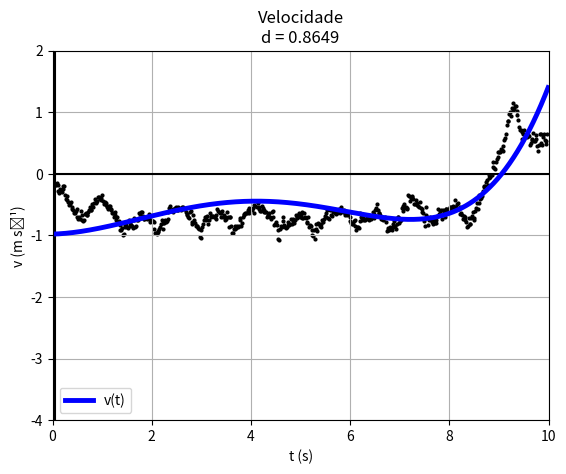

Write the Python code that produced this figure.
# [redacted]
#0.8648993758276017

import matplotlib.pyplot as plt
import numpy as np

data = """1,017 2,048 -0,156 -0,243
1,034 2,045 -0,205 -0,364
1,051 2,041 -0,191 0,364
1,067 2,039 -0,163 0,850
1,084 2,036 -0,184 0,000
1,101 2,033 -0,156 -0,243
1,117 2,030 -0,184 -3,643
1,134 2,027 -0,283 -3,157
1,151 2,021 -0,305 0,607
1,167 2,017 -0,248 1,093
1,184 2,013 -0,262 -0,850
1,201 2,008 -0,290 0,364
1,217 2,003 -0,248 2,307
1,234 2,000 -0,205 1,336
1,251 1,996 -0,205 -4,493
1,267 1,993 -0,340 -4,858
1,284 1,985 -0,411 -1,943
1,301 1,979 -0,368 -0,486
1,317 1,973 -0,432 -2,659
1,334 1,965 -0,452 -3,583
1,351 1,957 -0,513 0,694
1,368 1,947 -0,489 0,809
1,384 1,940 -0,453 -0,486
1,401 1,932 -0,545 -3,765
1,418 1,922 -0,567 -1,214
1,434 1,913 -0,588 -2,307
1,451 1,903 -0,638 -1,214
1,468 1,891 -0,645 0,364
1,484 1,881 -0,609 2,429
1,501 1,871 -0,574 -3,522
1,518 1,862 -0,694 -2,672
1,534 1,848 -0,730 -2,550
1,551 1,838 -0,708 1,457
1,568 1,824 -0,737 2,186
1,584 1,813 -0,609 1,457
1,601 1,804 -0,666 -2,915
1,618 1,791 -0,751 -4,129
1,634 1,779 -0,772 1,093
1,651 1,765 -0,744 2,550
1,668 1,754 -0,659 3,765
1,684 1,743 -0,630 -0,607
1,701 1,733 -0,666 -0,243
1,718 1,721 -0,666 0,486
1,734 1,711 -0,623 3,157
1,751 1,700 -0,581 1,943
1,768 1,692 -0,538 0,000
1,784 1,682 -0,588 -0,850
1,801 1,672 -0,581 2,429
1,818 1,663 -0,496 0,729
1,834 1,655 -0,538 2,186
1,851 1,645 -0,475 2,065
1,868 1,640 -0,404 1,336
1,885 1,632 -0,475 -1,822
1,901 1,624 -0,453 0,729
1,918 1,617 -0,446 2,550
1,935 1,609 -0,383 1,214
1,951 1,604 -0,375 0,121
1,968 1,596 -0,411 -2,186
1,985 1,590 -0,425 1,457
2,001 1,582 -0,390 1,336
2,018 1,577 -0,347 -1,336
2,035 1,571 -0,446 -3,765
2,051 1,562 -0,489 -0,850
2,068 1,554 -0,460 0,121
2,085 1,547 -0,482 -0,972
2,101 1,538 -0,503 -2,065
2,118 1,530 -0,538 -1,700
2,135 1,520 -0,574 0,121
2,151 1,511 -0,531 0,850
2,168 1,503 -0,531 -0,850
2,185 1,493 -0,574 -2,065
2,201 1,484 -0,595 -1,700
2,218 1,473 -0,630 -1,093
2,235 1,463 -0,638 -2,429
2,251 1,452 -0,694 1,943
2,268 1,439 -0,616 -1,579
2,285 1,432 -0,666 -1,457
2,301 1,417 -0,758 -3,036
2,318 1,406 -0,701 -0,121
2,335 1,394 -0,786 -1,822
2,351 1,380 -0,772 -2,307
2,368 1,368 -0,829 -3,279
2,385 1,353 -0,921 -2,915
2,402 1,337 -0,907 1,214
2,418 1,322 -0,886 -3,279
2,435 1,308 -0,992 -1,214
2,452 1,289 -0,985 3,279
2,468 1,275 -0,829 3,765
2,485 1,262 -0,864 0,729
2,502 1,246 -0,836 -1,457
2,518 1,234 -0,864 0,486
2,535 1,217 -0,878 1,943
2,552 1,204 -0,758 2,307
2,568 1,192 -0,801 -2,065
2,585 1,178 -0,850 -1,214
2,602 1,164 -0,829 0,121
2,618 1,150 -0,843 -1,579
2,635 1,136 -0,886 3,279
2,652 1,121 -0,758 3,279
2,668 1,110 -0,715 -1,579
2,685 1,097 -0,857 -3,765
2,702 1,082 -0,843 3,036
2,718 1,069 -0,744 2,307
2,735 1,057 -0,751 1,943
2,752 1,044 -0,715 2,307
2,768 1,033 -0,638 2,429
2,785 1,022 -0,652 0,486
2,802 1,012 -0,623 0,729
2,818 1,002 -0,616 -1,822
2,835 0,991 -0,687 -3,279
2,852 0,979 -0,737 -1,457
2,868 0,966 -0,730 0,364
2,885 0,954 -0,723 1,214
2,902 0,942 -0,694 -0,729
2,918 0,931 -0,730 0,364
2,935 0,918 -0,715 1,336
2,952 0,907 -0,652 -0,243
2,969 0,896 -0,730 -3,279
2,985 0,883 -0,779 -1,214
3,002 0,870 -0,758 0,121
3,019 0,858 -0,772 0,121
3,035 0,845 -0,765 -0,729
3,052 0,832 -0,779 -3,886
3,069 0,819 -0,900 -4,736
3,085 0,802 -0,956 -2,307
3,102 0,787 -0,956 -0,121
3,119 0,770 -0,971 0,121
3,135 0,754 -0,949 1,214
3,152 0,739 -0,928 1,579
3,169 0,723 -0,900 1,822
3,185 0,709 -0,864 2,672
3,202 0,695 -0,815 3,036
3,219 0,682 -0,758 0,364
3,235 0,669 -0,793 -3,643
3,252 0,655 -0,893 0,729
3,269 0,640 -0,793 2,429
3,285 0,629 -0,751 1,943
3,302 0,615 -0,786 -1,822
3,319 0,603 -0,772 2,550
3,335 0,589 -0,737 3,643
3,352 0,578 -0,623 5,586
3,369 0,568 -0,560 3,036
3,385 0,559 -0,517 -0,850
3,402 0,551 -0,581 -1,700
3,419 0,540 -0,602 -0,364
3,435 0,531 -0,567 -0,243
3,452 0,521 -0,616 -0,364
3,469 0,510 -0,595 0,972
3,486 0,501 -0,560 2,065
3,502 0,492 -0,545 -1,822
3,519 0,483 -0,595 -0,243
3,536 0,472 -0,595 0,486
3,552 0,463 -0,538 1,700
3,569 0,454 -0,560 -1,336
3,586 0,445 -0,574 -0,607
3,602 0,435 -0,588 0,121
3,619 0,425 -0,567 1,457
3,636 0,416 -0,538 0,729
3,652 0,407 -0,538 -0,972
3,669 0,398 -0,574 -0,850
3,686 0,388 -0,574 -2,065
3,702 0,379 -0,623 -1,943
3,719 0,367 -0,666 -1,700
3,736 0,356 -0,659 -1,093
3,752 0,345 -0,708 -1,700
3,769 0,333 -0,723 2,915
3,786 0,321 -0,616 2,307
3,802 0,312 -0,609 -5,343
3,819 0,301 -0,815 -3,765
3,836 0,285 -0,779 2,186
3,852 0,275 -0,673 1,822
3,869 0,263 -0,751 -3,886
3,886 0,250 -0,801 -2,793
3,902 0,236 -0,843 -1,336
3,919 0,222 -0,850 -0,486
3,936 0,208 -0,850 -0,729
3,952 0,193 -0,878 -1,457
3,969 0,178 -0,900 -4,736
3,986 0,163 -1,020 -2,915
4,003 0,144 -1,041 2,307
4,019 0,129 -0,907 5,101
4,036 0,114 -0,871 3,279
4,053 9,957E-2 -0,815 1,734
4,069 8,705E-2 -0,749 2,890
4,086 7,336E-2 -0,708 -0,347
4,103 6,226E-2 -0,758 2,890
4,119 4,809E-2 -0,701 -0,121
4,136 3,888E-2 -0,687 -1,822
4,153 2,519E-2 -0,822 -1,943
4,169 1,149E-2 -0,744 4,736
4,186 3,917E-4 -0,645 1,822
4,203 -9,998E-3 -0,680 -0,972
4,219 -2,228E-2 -0,701 -0,607
4,236 -3,338E-2 -0,680 0,729
4,253 -4,495E-2 -0,687 -1,093
4,269 -5,628E-2 -0,708 0,000
4,286 -6,856E-2 -0,701 -1,579
4,303 -7,966E-2 -0,737 2,429
4,319 -9,312E-2 -0,666 3,400
4,336 -0,102 -0,567 2,672
4,353 -0,112 -0,609 -1,943
4,369 -0,122 -0,623 -0,972
4,386 -0,133 -0,645 -2,307
4,403 -0,144 -0,694 0,972
4,419 -0,156 -0,638 1,457
4,436 -0,165 -0,602 -0,850
4,453 -0,176 -0,694 -1,943
4,469 -0,188 -0,673 -1,336
4,486 -0,198 -0,708 -0,972
4,503 -0,212 -0,744 -1,822
4,520 -0,223 -0,737 4,858
4,536 -0,236 -0,623 -1,214
4,553 -0,244 -0,694 -4,615
4,570 -0,259 -0,871 -0,850
4,586 -0,273 -0,694 3,643
4,603 -0,283 -0,701 -2,793
4,620 -0,296 -0,843 -8,865
4,636 -0,311 -0,963 -1,943
4,653 -0,329 -0,956 0,121
4,670 -0,342 -0,900 3,279
4,686 -0,359 -0,893 0,486
4,703 -0,372 -0,850 0,972
4,720 -0,387 -0,878 0,243
4,736 -0,402 -0,843 0,121
4,753 -0,415 -0,857 0,607
4,770 -0,430 -0,850 3,886
4,786 -0,443 -0,715 1,822
4,803 -0,454 -0,758 -2,307
4,820 -0,469 -0,843 -1,822
4,836 -0,482 -0,793 4,615
4,853 -0,495 -0,701 2,793
4,870 -0,505 -0,673 2,307
4,886 -0,517 -0,659 0,364
4,903 -0,527 -0,630 1,093
4,920 -0,538 -0,645 -0,607
4,936 -0,549 -0,638 2,429
4,953 -0,560 -0,581 1,457
4,970 -0,568 -0,560 -1,093
4,986 -0,578 -0,638 -0,729
5,003 -0,589 -0,595 1,214
5,020 -0,598 -0,567 1,214
5,036 -0,608 -0,581 0,000
5,053 -0,618 -0,553 2,429
5,070 -0,627 -0,510 -3,400
5,087 -0,635 -0,630 2,307
5,103 -0,648 -0,524 1,700
5,120 -0,652 -0,446 2,793
5,137 -0,663 -0,538 -2,915
5,153 -0,670 -0,482 0,729
5,170 -0,679 -0,538 -2,915
5,187 -0,688 -0,574 -1,822
5,203 -0,698 -0,602 -1,093
5,220 -0,708 -0,609 2,429
5,237 -0,718 -0,531 0,364
5,253 -0,726 -0,560 -1,093
5,270 -0,737 -0,616 -2,065
5,287 -0,746 -0,595 0,243
5,303 -0,757 -0,623 -0,972
5,320 -0,767 -0,623 -2,672
5,337 -0,777 -0,701 -0,850
5,353 -0,790 -0,687 -0,364
5,370 -0,800 -0,666 2,672
5,387 -0,813 -0,645 -2,550
5,403 -0,822 -0,694 -0,729
5,420 -0,836 -0,737 0,729
5,437 -0,846 -0,623 4,372
5,453 -0,857 -0,602 -2,793
5,470 -0,866 -0,701 -5,951
5,487 -0,880 -0,829 -3,522
5,503 -0,894 -0,815 1,093
5,520 -0,907 -0,779 -0,486
5,537 -0,920 -0,829 -3,522
5,553 -0,935 -0,907 -7,529
5,570 -0,950 -1,063 -3,400
5,587 -0,970 -1,070 3,765
5,604 -0,986 -0,893 6,558
5,620 -1,000 -0,850 0,972
5,637 -1,014 -0,871 3,036
5,654 -1,029 -0,765 3,643
5,670 -1,040 -0,708 -1,214
5,687 -1,053 -0,829 -4,493
5,704 -1,067 -0,871 -2,065
5,720 -1,082 -0,878 0,729
5,737 -1,097 -0,864 0,972
5,754 -1,110 -0,829 3,036
5,770 -1,124 -0,779 -0,972
5,787 -1,136 -0,829 0,850
5,804 -1,152 -0,808 1,214
5,820 -1,163 -0,730 0,607
5,837 -1,176 -0,815 -0,850
5,854 -1,190 -0,772 1,579
5,870 -1,202 -0,730 -0,364
5,887 -1,215 -0,801 0,121
5,904 -1,229 -0,744 2,793
5,920 -1,240 -0,673 1,579
5,937 -1,251 -0,708 -1,214
5,954 -1,263 -0,715 1,093
5,970 -1,275 -0,673 2,065
5,987 -1,286 -0,638 -0,729
6,004 -1,296 -0,694 -0,243
6,020 -1,309 -0,673 1,336
6,037 -1,319 -0,616 -1,336
6,054 -1,329 -0,723 -2,186
6,070 -1,343 -0,723 1,700
6,087 -1,353 -0,630 0,364
6,104 -1,364 -0,708 -1,457
6,121 -1,377 -0,715 -4,493
6,137 -1,388 -0,801 0,364
6,154 -1,404 -0,786 0,364
6,171 -1,414 -0,701 -0,850
6,187 -1,427 -0,857 -3,279
6,204 -1,442 -0,829 -1,093
6,221 -1,455 -0,843 -1,336
6,237 -1,471 -0,921 -5,829
6,254 -1,485 -0,999 -1,093
6,271 -1,504 -1,006 1,214
6,287 -1,519 -0,914 -1,579
6,304 -1,534 -1,056 3,036
6,321 -1,554 -0,893 3,400
6,337 -1,564 -0,808 2,429
6,354 -1,581 -0,928 -1,336
6,371 -1,595 -0,801 3,279
6,387 -1,608 -0,815 -0,607
6,404 -1,622 -0,843 -2,065
6,421 -1,636 -0,864 1,943
6,437 -1,651 -0,808 2,429
6,454 -1,663 -0,744 1,336
6,471 -1,676 -0,786 0,364
6,487 -1,689 -0,737 2,429
6,504 -1,700 -0,687 1,093
6,521 -1,712 -0,708 1,700
6,537 -1,724 -0,645 2,793
6,554 -1,733 -0,588 -2,307
6,571 -1,743 -0,723 -3,157
6,587 -1,757 -0,737 2,915
6,604 -1,768 -0,588 4,979
6,621 -1,777 -0,567 -2,429
6,638 -1,787 -0,673 -2,793
6,654 -1,799 -0,687 0,607
6,671 -1,810 -0,623 3,400
6,688 -1,820 -0,588 -1,093
6,704 -1,829 -0,638 -0,729
6,721 -1,841 -0,652 -0,486
6,738 -1,851 -0,616 1,336
6,754 -1,862 -0,630 -0,121
6,771 -1,872 -0,609 0,694
6,788 -1,882 -0,580 -1,156
6,804 -1,892 -0,614 -0,116
6,821 -1,904 -0,630 2,659
6,838 -1,914 -0,538 0,972
6,854 -1,922 -0,581 -1,457
6,871 -1,933 -0,623 -0,729
6,888 -1,943 -0,581 -0,486
6,904 -1,952 -0,638 -2,186
6,921 -1,964 -0,673 -0,850
6,938 -1,975 -0,652 0,243
6,954 -1,986 -0,666 0,243
6,971 -1,997 -0,652 0,000
6,988 -2,007 -0,652 -1,457
7,004 -2,019 -0,708 -3,400
7,021 -2,031 -0,765 -2,672
7,038 -2,044 -0,801 -1,822
7,054 -2,058 -0,822 -0,486
7,071 -2,071 -0,822 1,457
7,088 -2,085 -0,772 2,065
7,104 -2,097 -0,744 -2,550
7,121 -2,110 -0,850 -3,886
7,138 -2,126 -0,907 -1,457
7,154 -2,140 -0,871 1,579
7,171 -2,155 -0,864 -0,486
7,188 -2,169 -0,878 3,643
7,205 -2,184 -0,772 5,708
7,221 -2,195 -0,645 2,793
7,238 -2,205 -0,694 -2,672
7,255 -2,218 -0,744 0,364
7,271 -2,230 -0,687 -0,850
7,288 -2,241 -0,737 -0,243
7,305 -2,255 -0,751 -2,186
7,321 -2,266 -0,751 2,429
7,338 -2,280 -0,730 -1,093
7,355 -2,290 -0,723 2,186
7,371 -2,304 -0,723 -2,186
7,388 -2,314 -0,730 0,850
7,405 -2,328 -0,758 -0,364
7,421 -2,339 -0,694 1,457
7,438 -2,351 -0,730 0,364
7,455 -2,364 -0,687 2,793
7,471 -2,374 -0,623 -1,214
7,488 -2,384 -0,715 0,607
7,505 -2,398 -0,659 1,822
7,521 -2,406 -0,581 4,858
7,538 -2,417 -0,560 1,093
7,555 -2,425 -0,496 0,000
7,571 -2,434 -0,581 -4,129
7,588 -2,444 -0,638 -1,457
7,605 -2,455 -0,630 -1,336
7,621 -2,465 -0,666 -2,429
7,638 -2,477 -0,730 -2,307
7,655 -2,490 -0,737 0,000
7,671 -2,502 -0,730 -0,850
7,688 -2,514 -0,758 0,850
7,705 -2,527 -0,723 0,972
7,722 -2,538 -0,694 -1,457
7,738 -2,550 -0,786 -7,408
7,755 -2,564 -0,935 -2,915
7,772 -2,582 -0,921 -0,243
7,788 -2,595 -0,886 1,336
7,805 -2,611 -0,921 -0,243
7,822 -2,626 -0,871 0,607
7,838 -2,640 -0,900 -0,607
7,855 -2,656 -0,907 0,486
7,872 -2,670 -0,871 2,793
7,888 -2,685 -0,822 2,915
7,905 -2,698 -0,765 -0,972
7,922 -2,710 -0,843 -2,793
7,938 -2,726 -0,893 0,000
7,955 -2,740 -0,822 6,072
7,972 -2,753 -0,701 2,793
7,988 -2,763 -0,694 -1,943
8,005 -2,776 -0,801 -2,065
8,022 -2,790 -0,765 0,729
8,038 -2,802 -0,751 7,772
8,055 -2,815 -0,560 3,765
8,072 -2,821 -0,524 1,943
8,088 -2,833 -0,602 -1,093
8,105 -2,841 -0,496 1,943
8,122 -2,849 -0,553 -0,972
8,138 -2,859 -0,545 -1,336
8,155 -2,867 -0,567 0,972
8,172 -2,878 -0,553 6,072
8,188 -2,886 -0,347 4,736
8,205 -2,889 -0,354 -0,972
8,222 -2,897 -0,439 -2,186
8,239 -2,904 -0,397 2,186
8,255 -2,911 -0,375 0,607
8,272 -2,917 -0,368 -0,972
8,289 -2,923 -0,411 -3,886
8,305 -2,930 -0,496 -1,943
8,322 -2,940 -0,496 1,457
8,339 -2,947 -0,425 0,243
8,355 -2,954 -0,482 -1,457
8,372 -2,963 -0,503 -2,550
8,389 -2,970 -0,531 -0,121
8,405 -2,981 -0,545 1,336
8,422 -2,989 -0,460 -0,850
8,439 -2,996 -0,560 -3,522
8,455 -3,007 -0,623 -1,214
8,472 -3,017 -0,567 -0,486
8,489 -3,026 -0,638 -5,829
8,505 -3,038 -0,772 -5,951
8,522 -3,052 -0,843 3,522
8,539 -3,066 -0,673 7,408
8,555 -3,074 -0,538 -0,486
8,572 -3,084 -0,708 -8,015
8,589 -3,098 -0,836 -1,700
8,605 -3,112 -0,758 3,036
8,622 -3,123 -0,708 0,486
8,639 -3,136 -0,758 -0,121
8,655 -3,149 -0,723 -1,943
8,672 -3,160 -0,786 -0,850
8,689 -3,175 -0,808 -0,729
8,705 -3,187 -0,758 1,093
8,722 -3,200 -0,801 -0,121
8,739 -3,213 -0,758 -0,364
8,755 -3,225 -0,793 3,643
8,772 -3,240 -0,687 4,736
8,789 -3,248 -0,567 2,186
8,806 -3,259 -0,652 -0,972
8,822 -3,270 -0,609 1,214
8,839 -3,279 -0,581 -1,457
8,856 -3,289 -0,673 -4,250
8,872 -3,301 -0,730 2,793
8,889 -3,314 -0,595 1,943
8,906 -3,321 -0,602 -0,850
8,922 -3,334 -0,694 0,243
8,939 -3,344 -0,567 2,915
8,956 -3,353 -0,574 0,364
8,972 -3,363 -0,595 -0,729
8,989 -3,372 -0,567 0,486
9,006 -3,382 -0,595 -0,972
9,022 -3,392 -0,595 1,700
9,039 -3,402 -0,545 1,093
9,056 -3,410 -0,538 -0,972
9,072 -3,420 -0,595 0,972
9,089 -3,430 -0,517 0,364
9,106 -3,437 -0,538 0,972
9,122 -3,448 -0,545 2,065
9,139 -3,455 -0,425 0,000
9,156 -3,462 -0,538 -0,243
9,172 -3,473 -0,496 -0,729
9,189 -3,479 -0,475 0,121
9,206 -3,489 -0,567 -3,157
9,222 -3,498 -0,538 -2,672
9,239 -3,507 -0,659 -2,065
9,256 -3,520 -0,645 -2,065
9,272 -3,529 -0,666 -0,729
9,289 -3,542 -0,730 -1,579
9,306 -3,553 -0,680 0,972
9,323 -3,565 -0,708 -2,186
9,339 -3,577 -0,751 -2,186
9,356 -3,590 -0,786 -3,765
9,373 -3,603 -0,864 -0,972
9,389 -3,618 -0,850 3,643
9,406 -3,631 -0,715 0,607
9,423 -3,642 -0,808 -1,214
9,439 -3,658 -0,822 0,972
9,456 -3,670 -0,715 5,222
9,473 -3,682 -0,680 2,186
9,489 -3,692 -0,623 -2,186
9,506 -3,703 -0,744 -2,196
9,523 -3,717 -0,715 1,849
9,539 -3,728 -0,600 6,126
9,556 -3,738 -0,560 3,814
9,573 -3,746 -0,482 -0,486
9,589 -3,754 -0,567 1,700
9,606 -3,765 -0,482 4,372
9,623 -3,770 -0,347 3,522
9,639 -3,777 -0,404 -1,579
9,656 -3,784 -0,397 1,214
9,673 -3,790 -0,361 3,522
9,689 -3,796 -0,283 3,886
9,706 -3,800 -0,220 2,793
9,723 -3,803 -0,198 0,486
9,739 -3,806 -0,198 2,672
9,756 -3,810 -0,128 1,943
9,773 -3,810 -9,918E-2 -0,729
9,789 -3,813 -0,177 1,579
9,806 -3,816 -6,376E-2 3,279
9,823 -3,815 -1,417E-2 1,943
9,840 -3,817 -4,959E-2 -0,850
9,856 -3,817 -1,417E-2 1,457
9,873 -3,817 -1,417E-2 3,886
9,890 -3,817 0,106 4,979
9,906 -3,814 0,184 0,000
9,923 -3,811 9,209E-2 -2,307
9,940 -3,811 8,501E-2 2,429
9,956 -3,808 0,191 4,250
9,973 -3,804 0,234 3,036
9,990 -3,800 0,276 3,036
10,006 -3,795 0,347 2,307
10,023 -3,789 0,354 0,729
10,040 -3,783 0,361 1,336
10,056 -3,777 0,404 0,607
10,073 -3,770 0,390 -0,607
10,090 -3,764 0,368 1,700
10,106 -3,758 0,446 5,222
10,123 -3,749 0,553 3,886
10,140 -3,739 0,581 3,400
10,156 -3,730 0,645 5,951
10,173 -3,718 0,793 6,315
10,190 -3,703 0,864 2,429
10,206 -3,689 0,864 3,400
10,223 -3,674 0,963 3,157
10,240 -3,657 1,006 0,000
10,256 -3,641 0,935 2,186
10,273 -3,626 1,063 4,615
10,290 -3,605 1,141 -0,121
10,306 -3,587 1,027 -2,065
10,323 -3,571 1,056 1,336
10,340 -3,552 1,105 1,943
10,357 -3,534 1,098 -3,279
10,373 -3,516 1,020 -3,157
10,390 -3,500 0,956 -5,708
10,407 -3,484 0,871 -4,493
10,423 -3,471 0,765 -5,829
10,440 -3,458 0,708 -0,486
10,457 -3,448 0,715 -2,307
10,473 -3,434 0,680 -3,157
10,490 -3,425 0,567 -0,972
10,507 -3,416 0,652 3,400
10,523 -3,403 0,708 -0,243
10,540 -3,392 0,630 -2,307
10,557 -3,382 0,616 -1,336
10,573 -3,371 0,609 -9,664E-13
10,590 -3,362 0,595 0,243
10,607 -3,352 0,630 0,364
10,623 -3,341 0,609 -5,343
10,640 -3,331 0,460 -1,579
10,657 -3,326 0,503 0,121
10,673 -3,315 0,545 4,008
10,690 -3,307 0,560 1,579
10,707 -3,296 0,659 -0,607
10,723 -3,285 0,524 -2,915
10,740 -3,278 0,524 1,943
10,757 -3,268 0,630 1,336
10,773 -3,257 0,567 -4,858
10,790 -3,249 0,453 -5,829
10,807 -3,242 0,375 1,093
10,823 -3,237 0,468 6,801
10,840 -3,227 0,638 5,343
10,857 -3,215 0,645 -4,008
10,873 -3,205 0,503 -4,250
10,890 -3,199 0,468 1,943
10,907 -3,190 0,595 5,101
10,924 -3,179 0,645 -1,336
10,940 -3,168 0,553 -4,129
10,957 -3,160 0,482 -0,729
10,974 -3,152 0,538 4,858
10,990 -3,142 0,645 2,065"""
list = data.replace('\n', ' ').replace(',', '.').split(' ')

c=1

t=[]
zz=[]
vv=[]
aa=[]

for i in list:
	if c==1:
		t.append(float(i)-1.017)
		c=c+1
	elif c==2:
		zz.append(float(i))
		c=c+1
	elif c==3:
		vv.append(float(i))
		c=c+1
	elif c==4:
		aa.append(float(i))
		c=1

x=np.arange(0,10, 0.01)

def v(x):
	y=0.000106427087732286*x**5 + 0.000314524311411546*x**4 - 0.021978356641057*x**3 + 0.103506343334914*x**2 + 0.0238317864407236*x - 0.979720155393181
	return y

plt.plot(np.array([0, 15]), np.array([0,0]), 'black')
plt.plot(np.array([0.05, 0.05]),  np.array([-6,2]), 'black')

plt.plot(x,v(x),color="blue", linewidth=3.5, label='v(t)')

plt.scatter(np.array(t), np.array(vv), color='black', s=4)

plt.xlabel('t (s)')

plt.ylabel('v (m s⁻¹)')
plt.grid(True)
plt.title("Velocidade\nd = 0.8649")

plt.axis([0,10,-4,2])
plt.legend(loc='lower left')

plt.show()
